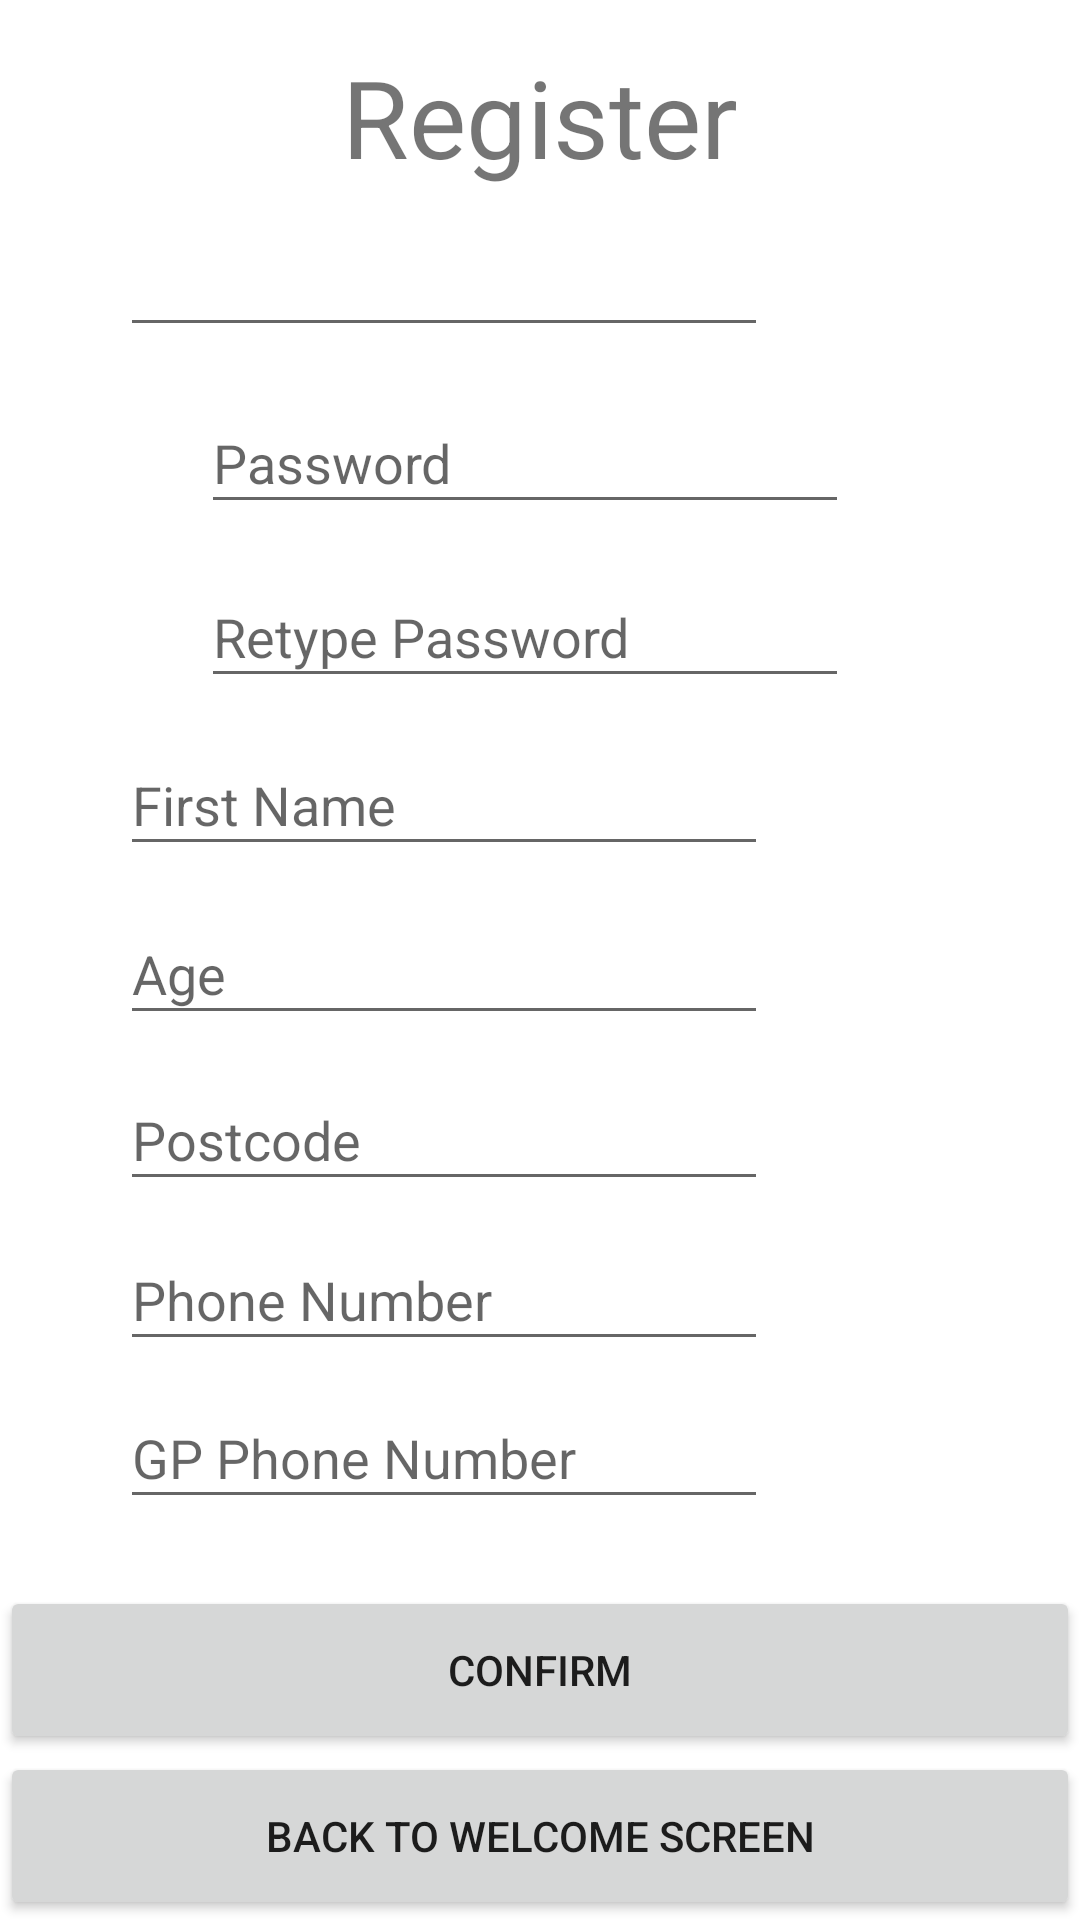

This screen was rendered from an Android layout file. Write that file and the resources it references.
<!-- AndroidManifest.xml: fallback theme Theme.MaterialComponents.DayNight.NoActionBar -->
<!-- res/layout/activity_register.xml -->
<?xml version="1.0" encoding="utf-8"?>
<androidx.constraintlayout.widget.ConstraintLayout xmlns:android="http://schemas.android.com/apk/res/android"
    xmlns:app="http://schemas.android.com/apk/res-auto"
    xmlns:tools="http://schemas.android.com/tools"
    android:layout_width="match_parent"
    android:layout_height="match_parent"
    tools:context=".Register">

    <Button
        android:id="@+id/registerButton"
        android:layout_width="360dp"
        android:layout_height="56dp"
        android:text="Confirm"
        app:layout_constraintBottom_toBottomOf="parent"
        app:layout_constraintEnd_toEndOf="parent"
        app:layout_constraintHorizontal_bias="0.392"
        app:layout_constraintStart_toStartOf="parent"
        app:layout_constraintTop_toTopOf="parent"
        app:layout_constraintVertical_bias="0.905" />

    <TextView
        android:id="@+id/mainTextRegister"
        android:layout_width="247dp"
        android:layout_height="73dp"
        android:gravity="center"
        android:text="Register"
        android:textSize="36sp"
        app:layout_constraintBottom_toBottomOf="parent"
        app:layout_constraintLeft_toLeftOf="parent"
        app:layout_constraintRight_toRightOf="parent"
        app:layout_constraintTop_toTopOf="parent"
        app:layout_constraintVertical_bias="0.004" />

    <EditText
        android:id="@+id/password"
        android:layout_width="216dp"
        android:layout_height="44dp"
        android:ems="10"
        android:hint="Password"
        android:inputType="textPassword"
        app:layout_constraintBottom_toBottomOf="parent"
        app:layout_constraintEnd_toEndOf="parent"
        app:layout_constraintHorizontal_bias="0.466"
        app:layout_constraintStart_toStartOf="parent"
        app:layout_constraintTop_toBottomOf="@+id/username"
        app:layout_constraintVertical_bias="0.031" />

    <EditText
        android:id="@+id/rePassword"
        android:layout_width="216dp"
        android:layout_height="44dp"
        android:ems="10"
        android:hint="Retype Password"
        android:inputType="textPassword"
        app:layout_constraintBottom_toBottomOf="parent"
        app:layout_constraintEnd_toEndOf="parent"
        app:layout_constraintHorizontal_bias="0.466"
        app:layout_constraintStart_toStartOf="parent"
        app:layout_constraintTop_toBottomOf="@+id/password"
        app:layout_constraintVertical_bias="0.033" />

    <EditText
        android:id="@+id/gpPhoneNumber"
        android:layout_width="216dp"
        android:layout_height="44dp"
        android:layout_marginEnd="104dp"
        android:layout_marginRight="104dp"
        android:ems="10"
        android:hint="GP Phone Number"
        android:inputType="phone"
        app:layout_constraintBottom_toBottomOf="parent"
        app:layout_constraintEnd_toEndOf="parent"
        app:layout_constraintTop_toBottomOf="@+id/phoneNumber"
        app:layout_constraintVertical_bias="0.060" />

    <EditText
        android:id="@+id/phoneNumber"
        android:layout_width="216dp"
        android:layout_height="44dp"
        android:layout_marginEnd="104dp"
        android:layout_marginRight="104dp"
        android:ems="10"
        android:hint="Phone Number"
        android:inputType="phone"
        app:layout_constraintBottom_toBottomOf="parent"
        app:layout_constraintEnd_toEndOf="parent"
        app:layout_constraintTop_toBottomOf="@+id/postcode"
        app:layout_constraintVertical_bias="0.048" />

    <EditText
        android:id="@+id/postcode"
        android:layout_width="216dp"
        android:layout_height="44dp"
        android:layout_marginEnd="104dp"
        android:layout_marginRight="104dp"
        android:ems="10"
        android:hint="Postcode"
        android:inputType="textCapCharacters"
        app:layout_constraintBottom_toBottomOf="parent"
        app:layout_constraintEnd_toEndOf="parent"
        app:layout_constraintTop_toBottomOf="@+id/age"
        app:layout_constraintVertical_bias="0.045" />

    <EditText
        android:id="@+id/age"
        android:layout_width="216dp"
        android:layout_height="44dp"
        android:layout_marginEnd="104dp"
        android:layout_marginRight="104dp"
        android:ems="10"
        android:hint="Age"
        android:inputType="number"
        app:layout_constraintBottom_toBottomOf="parent"
        app:layout_constraintEnd_toEndOf="parent"
        app:layout_constraintTop_toBottomOf="@+id/firstName"
        app:layout_constraintVertical_bias="0.04" />

    <EditText
        android:id="@+id/firstName"
        android:layout_width="216dp"
        android:layout_height="44dp"
        android:layout_marginEnd="104dp"
        android:layout_marginRight="104dp"
        android:ems="10"
        android:hint="First Name"
        android:inputType="textPersonName"
        app:layout_constraintBottom_toBottomOf="parent"
        app:layout_constraintEnd_toEndOf="parent"
        app:layout_constraintTop_toBottomOf="@+id/rePassword"
        app:layout_constraintVertical_bias="0.033" />

    <Button
        android:id="@+id/backButton5"
        android:layout_width="360dp"
        android:layout_height="56dp"
        android:text="Back to Welcome Screen"
        app:layout_constraintBottom_toBottomOf="parent"
        app:layout_constraintEnd_toEndOf="parent"
        app:layout_constraintHorizontal_bias="0.392"
        app:layout_constraintStart_toStartOf="parent"
        app:layout_constraintTop_toTopOf="parent"
        app:layout_constraintVertical_bias="1.0" />

    <EditText
        android:id="@+id/username"
        android:layout_width="216dp"
        android:layout_height="44dp"
        android:layout_marginEnd="104dp"
        android:layout_marginRight="104dp"
        android:ems="10"
        android:hint="Username"
        android:inputType="textPersonName"
        android:textColor="#FFFFFF"
        android:textColorHint="#FFFFFF"
        app:layout_constraintBottom_toBottomOf="parent"
        app:layout_constraintEnd_toEndOf="parent"
        app:layout_constraintTop_toTopOf="parent"
        app:layout_constraintVertical_bias="0.12" />

</androidx.constraintlayout.widget.ConstraintLayout>
<!-- resources referenced by this layout -->
<resources>

</resources>
